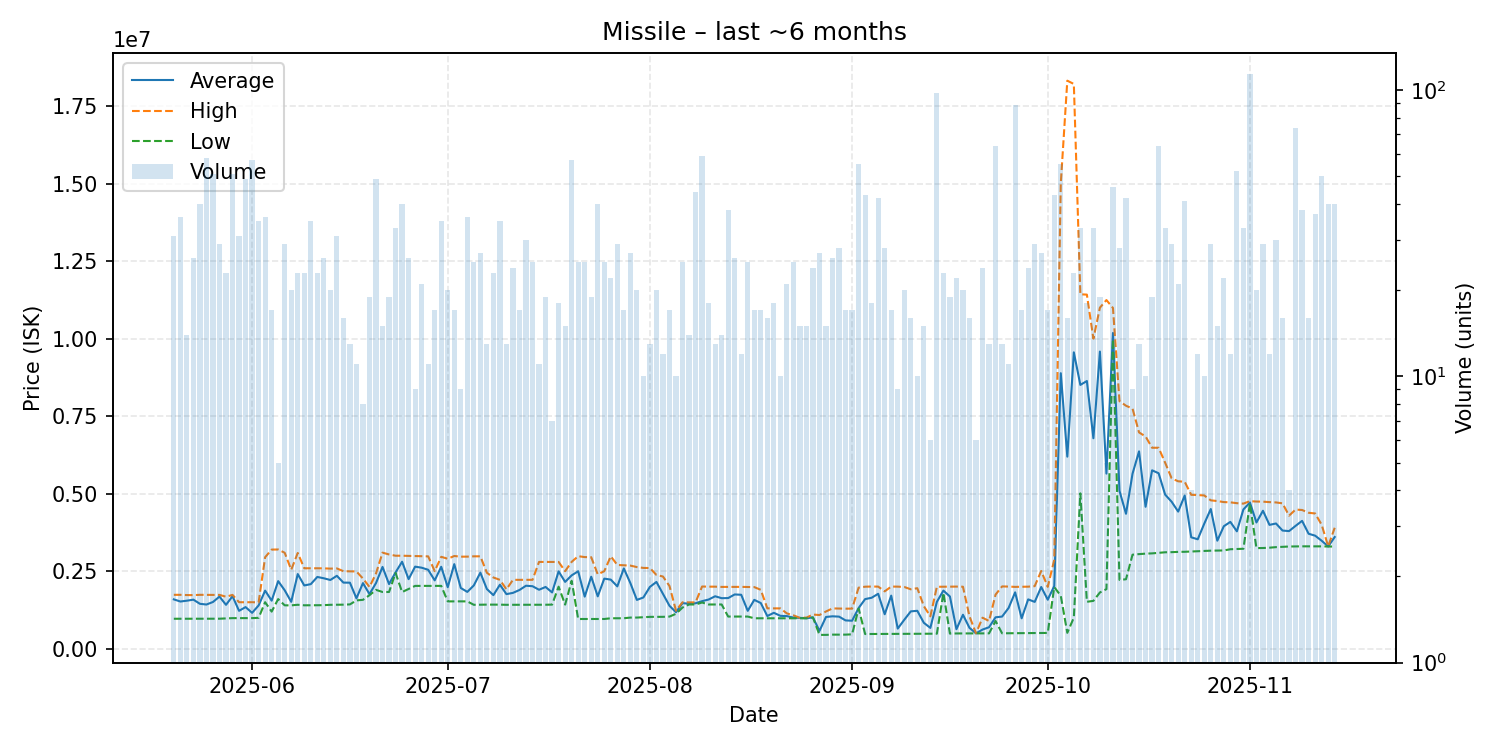

The file beside this chart, header and first rows:
date, average, highest, lowest, order_count, volume
2025-05-20, 1589939, 1737000, 965000, 17, 31
2025-05-21, 1520833, 1737000, 965300, 16, 36
2025-05-22, 1547736, 1729000, 965500, 13, 14
2025-05-23, 1580885, 1727000, 965600, 19, 26
2025-05-24, 1447365, 1737000, 965700, 27, 40
2025-05-25, 1423740, 1735000, 965900, 32, 58
2025-05-26, 1505825, 1734000, 966300, 25, 51
2025-05-27, 1679824, 1735000, 966450, 15, 29
2025-05-28, 1413826, 1675000, 975100, 21, 23
2025-05-29, 1692327, 1735000, 985100, 21, 51
2025-05-30, 1220548, 1498000, 985000, 21, 31
2025-05-31, 1341127, 1498000, 985100, 19, 49
2025-06-01, 1155884, 1498000, 985300, 29, 57
2025-06-02, 1394560, 1494000, 995000, 20, 35
2025-06-03, 1871833, 2950000, 1499000, 22, 36
2025-06-04, 1548471, 3196000, 1195000, 11, 17
2025-06-05, 2178800, 3199000, 1600000, 5, 5
2025-06-06, 1883310, 3093000, 1398000, 21, 29
2025-06-07, 1511750, 2544500, 1397000, 17, 20
2025-06-08, 2406348, 3087000, 1416000, 14, 23
2025-06-09, 2039043, 2593000, 1399000, 17, 23
2025-06-10, 2081800, 2594000, 1399000, 21, 35
2025-06-11, 2313652, 2593000, 1401000, 23, 23
2025-06-12, 2270385, 2590000, 1404000, 15, 26
2025-06-13, 2215350, 2582000, 1415000, 16, 20
2025-06-14, 2350548, 2588000, 1418000, 20, 31
2025-06-15, 2131000, 2499000, 1419500, 14, 16
2025-06-16, 2128385, 2496000, 1428000, 13, 13
2025-06-17, 1624182, 2490000, 1557000, 10, 11
2025-06-18, 2114375, 2262000, 1575500, 8, 8
2025-06-19, 1760842, 1990000, 1725000, 14, 19
2025-06-20, 2116551, 2425000, 1897000, 31, 49
2025-06-21, 2636733, 3097500, 1828000, 12, 15
2025-06-22, 2083789, 3039000, 1828000, 18, 19
2025-06-23, 2459515, 2998000, 2442000, 19, 33
2025-06-24, 2803875, 2998000, 1826000, 23, 40
2025-06-25, 2242654, 2994000, 1925000, 12, 26
2025-06-26, 2645889, 2987500, 2025000, 8, 9
2025-06-27, 2611667, 2981500, 2025000, 18, 21
2025-06-28, 2544636, 2977500, 2025000, 8, 11
2025-06-29, 2203118, 2500000, 2026000, 17, 17
2025-06-30, 2641457, 2963000, 2025500, 17, 35
2025-07-01, 1982950, 2900000, 1525000, 16, 20
2025-07-02, 2726765, 2989000, 1527000, 14, 17
2025-07-03, 1957667, 2967000, 1526000, 8, 9
2025-07-04, 1831028, 2969000, 1525000, 14, 36
2025-07-05, 2040160, 2978500, 1415000, 20, 25
2025-07-06, 2452333, 2979000, 1419000, 21, 27
2025-07-07, 1923385, 2449500, 1421000, 10, 13
2025-07-08, 1726304, 2296000, 1422000, 20, 23
2025-07-09, 2062829, 2220000, 1420000, 18, 35
2025-07-10, 1759308, 1914000, 1415000, 10, 13
2025-07-11, 1799833, 2220000, 1415000, 18, 24
2025-07-12, 1893059, 2220000, 1415000, 14, 17
2025-07-13, 2030333, 2221000, 1416000, 12, 30
2025-07-14, 2014400, 2221000, 1415000, 14, 25
2025-07-15, 1900273, 2798500, 1415000, 10, 11
2025-07-16, 1990421, 2797000, 1417000, 12, 19
2025-07-17, 1814143, 2797000, 1421000, 6, 7
2025-07-18, 2492389, 2797000, 2000000, 13, 18
... 119 more rows
